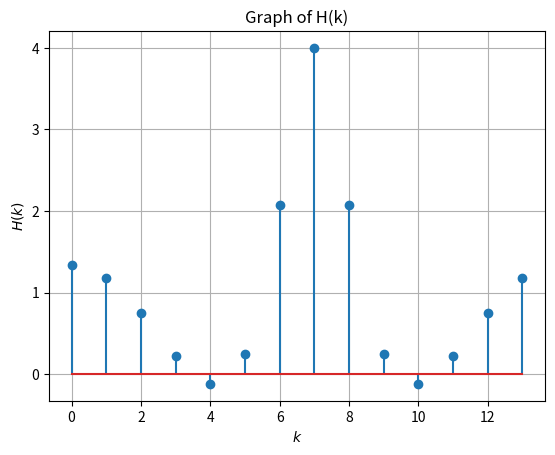

The script that saved this image:

import numpy as np
import matplotlib.pyplot as plt

N = 14
n = np.arange(N)
fn=(-1/2)**n
hn1=np.pad(fn, (0,2), 'constant', constant_values=(0))
hn2=np.pad(fn, (2,0), 'constant', constant_values=(0))
h = hn1+hn2

H = np.zeros(N) + 1j*np.zeros(N)
for k in range(0,N):
	for n in range(0,N):
		H[k]+=h[n]*np.exp(-1j*2*np.pi*n*k/N)

#print(X)
H = np.real(H)
#plots
plt.stem(range(0,N),H)
plt.title('Graph of H(k)')
plt.xlabel('$k$')
plt.ylabel('$H(k)$')
plt.grid()# minor
plt.show()